Labelled photos from "split_cnn_dataset", an image-classification folder in Luki26-png/mango-leaf-classifier. The possible labels are: apel mango, dodol mango, harum manis mango.

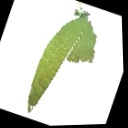
Label: apel mango

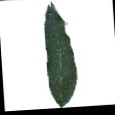
Label: apel mango

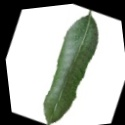
Label: harum manis mango

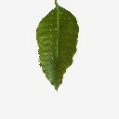
Label: dodol mango

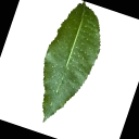
Label: dodol mango

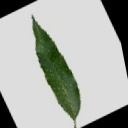
Label: harum manis mango
